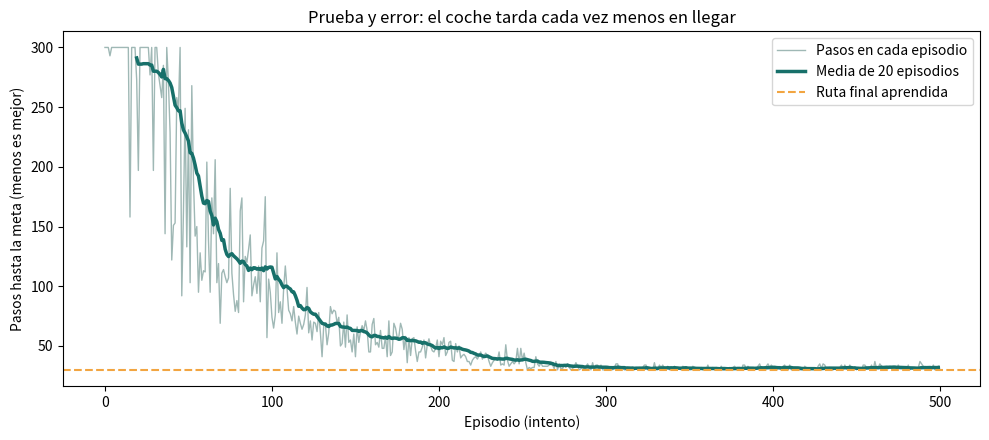

Here is the Python script that generated this plot:
"""
Aprendizaje por refuerzo: un coche aprende un circuito por prueba y error
=========================================================================

La misma idea que las IA de Trackmania, en pequeño:
  - Nadie le enseña el camino ni le da partidas de ejemplo (sin dataset).
  - Empieza moviéndose al azar.
  - Recibe premios y castigos: -1 por cada paso (cuanto más tarde, peor),
    -5 si choca contra un muro y +100 al llegar a la meta.
  - Repite el circuito cientos de veces y va recordando qué movimiento
    le fue mejor en cada casilla (una tabla Q).

Cómo ejecutarlo:
  - En local:      pip install numpy matplotlib   y   python entrenamiento_prueba_error.py
  - En Databricks: pega el código en una celda de un notebook y ejecútala
                   (numpy y matplotlib ya vienen instalados).

Prueba a cambiar los parámetros de abajo (EPISODIOS, EXPLORACION_MINIMA,
las recompensas o el propio circuito) y vuelve a ejecutarlo.
"""

import random

import matplotlib.pyplot as plt
import numpy as np

# --- El circuito ------------------------------------------------------------
# S = salida, F = meta, # = muro, . = pista. Tiene caminos sin salida a propósito.
CIRCUITO = [
    "############",
    "#S...#.....#",
    "###.##.###.#",
    "#...#..#...#",
    "#.###.##.###",
    "#.....#....#",
    "#####.####F#",
    "############",
]

# --- Parámetros que se pueden tocar en clase -------------------------------------
EPISODIOS = 500           # cuántas vueltas de entrenamiento
MAX_PASOS = 300           # si no llega en estos pasos, se corta el intento
ALFA = 0.5                # velocidad de aprendizaje: cuánto pesa cada experiencia nueva
GAMMA = 0.95              # cuánto le importan las recompensas futuras frente a las inmediatas
EXPLORACION_MINIMA = 0.05 # probabilidad mínima de probar un movimiento al azar
RECOMPENSA_PASO = -1
RECOMPENSA_CHOQUE = -5
RECOMPENSA_META = 100
SEMILLA = 42              # para que el resultado se repita igual en cada ejecución

ACCIONES = [(-1, 0), (1, 0), (0, -1), (0, 1)]  # arriba, abajo, izquierda, derecha
NOMBRES = ["↑", "↓", "←", "→"]

random.seed(SEMILLA)
np.random.seed(SEMILLA)

FILAS, COLUMNAS = len(CIRCUITO), len(CIRCUITO[0])


def buscar(letra):
    for f, fila in enumerate(CIRCUITO):
        if letra in fila:
            return f, fila.index(letra)


SALIDA, META = buscar("S"), buscar("F")


def mover(pos, accion):
    """Aplica un movimiento y devuelve (nueva posición, recompensa, ¿ha terminado?)."""
    df, dc = ACCIONES[accion]
    nueva = (pos[0] + df, pos[1] + dc)
    if CIRCUITO[nueva[0]][nueva[1]] == "#":
        return pos, RECOMPENSA_CHOQUE, False  # choca y se queda donde estaba
    if nueva == META:
        return nueva, RECOMPENSA_META, True
    return nueva, RECOMPENSA_PASO, False


def elegir_accion(q, pos, exploracion):
    """Con probabilidad 'exploracion' prueba algo al azar; si no, usa lo aprendido."""
    if random.random() < exploracion:
        return random.randrange(4)
    valores = q[pos]
    mejores = np.flatnonzero(valores == valores.max())
    return int(random.choice(mejores))


def jugar_episodio(q, exploracion, aprender=True):
    pos, camino, total, choques = SALIDA, [SALIDA], 0, 0
    for _ in range(MAX_PASOS):
        accion = elegir_accion(q, pos, exploracion)
        nueva, recompensa, fin = mover(pos, accion)
        if aprender:
            # La regla de Q-learning: acercar el valor de (casilla, movimiento)
            # a "lo que he ganado ahora + lo mejor que espero ganar después".
            futuro = 0 if fin else q[nueva].max()
            q[pos][accion] += ALFA * (recompensa + GAMMA * futuro - q[pos][accion])
        choques += recompensa == RECOMPENSA_CHOQUE
        total += recompensa
        pos = nueva
        camino.append(pos)
        if fin:
            return camino, total, True, choques
    return camino, total, False, choques


def dibujar(camino, titulo):
    """Pinta el circuito marcando con * las casillas por las que ha pasado."""
    mapa = [list(fila) for fila in CIRCUITO]
    for f, c in camino:
        if mapa[f][c] == ".":
            mapa[f][c] = "*"
    print(f"\n{titulo}")
    for fila in mapa:
        print("   " + " ".join(fila))


def dibujar_politica(q):
    """Muestra la flecha que el coche ha aprendido a elegir en cada casilla."""
    print("\nLo que ha aprendido: el mejor movimiento en cada casilla")
    for f in range(FILAS):
        linea = []
        for c in range(COLUMNAS):
            letra = CIRCUITO[f][c]
            linea.append(letra if letra in "#SF" else NOMBRES[int(q[f, c].argmax())])
        print("   " + " ".join(linea))


# --- Entrenamiento ------------------------------------------------------------
q = np.zeros((FILAS, COLUMNAS, 4))  # al principio no sabe nada: todo vale 0
historial_pasos, historial_recompensa = [], []
mostrar = {1, 25, 100}

print(f"Entrenando {EPISODIOS} episodios...\n")
print(f"{'Episodio':>9} {'Pasos':>7} {'Choques':>8} {'¿Llega?':>8}")

for episodio in range(1, EPISODIOS + 1):
    # Exploración: empieza al 100 % (todo al azar) y baja poco a poco
    exploracion = max(EXPLORACION_MINIMA, 1 - episodio / (0.6 * EPISODIOS))
    camino, total, llega, choques = jugar_episodio(q, exploracion)
    historial_pasos.append(len(camino) - 1)
    historial_recompensa.append(total)

    if episodio in mostrar or episodio % 50 == 0:
        print(f"{episodio:>9} {len(camino) - 1:>7} {choques:>8} {'sí' if llega else 'no':>8}")
    if episodio in mostrar:
        dibujar(camino, f"Episodio {episodio}: {len(camino) - 1} pasos, {choques} choques")
        print()

# --- Resultado final: conduce solo con lo aprendido, sin azar --------------------
camino, total, llega, choques = jugar_episodio(q, exploracion=0, aprender=False)
dibujar(camino, f"Tras el entrenamiento: {len(camino) - 1} pasos, {choques} choques")
dibujar_politica(q)

# --- Curva de aprendizaje -------------------------------------------------------
ventana = 20
media = np.convolve(historial_pasos, np.ones(ventana) / ventana, mode="valid")

fig, ax = plt.subplots(figsize=(10, 4.5))
ax.plot(historial_pasos, color="#9FB8B5", linewidth=1, label="Pasos en cada episodio")
ax.plot(range(ventana - 1, EPISODIOS), media, color="#17706A", linewidth=2.5,
        label=f"Media de {ventana} episodios")
ax.axhline(len(camino) - 1, color="#F2A541", linestyle="--", label="Ruta final aprendida")
ax.set_xlabel("Episodio (intento)")
ax.set_ylabel("Pasos hasta la meta (menos es mejor)")
ax.set_title("Prueba y error: el coche tarda cada vez menos en llegar")
ax.legend()
plt.tight_layout()
plt.show()
